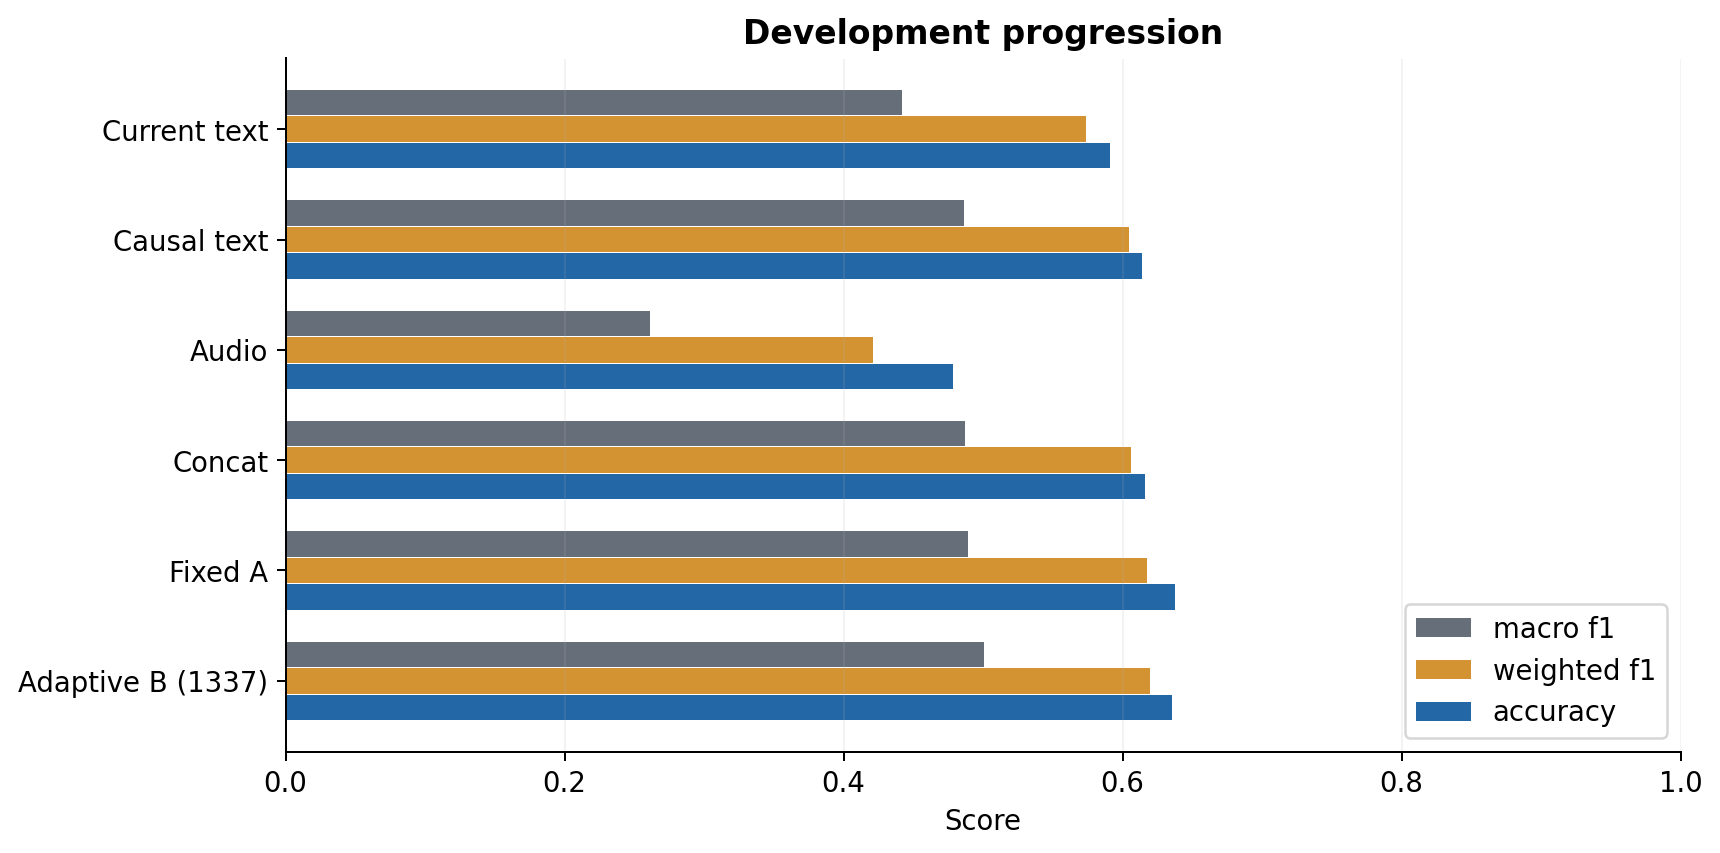

The table this chart was drawn from, first rows:
model, macro_f1, weighted_f1, accuracy
Current text, 0.4421, 0.5739, 0.5912
Causal text, 0.4863, 0.6045, 0.6138
Audio, 0.2611, 0.4214, 0.4785
Concat, 0.4873, 0.6058, 0.6162
Fixed A, 0.4894, 0.6178, 0.6377
Adaptive B (1337), 0.5005, 0.6196, 0.6353
